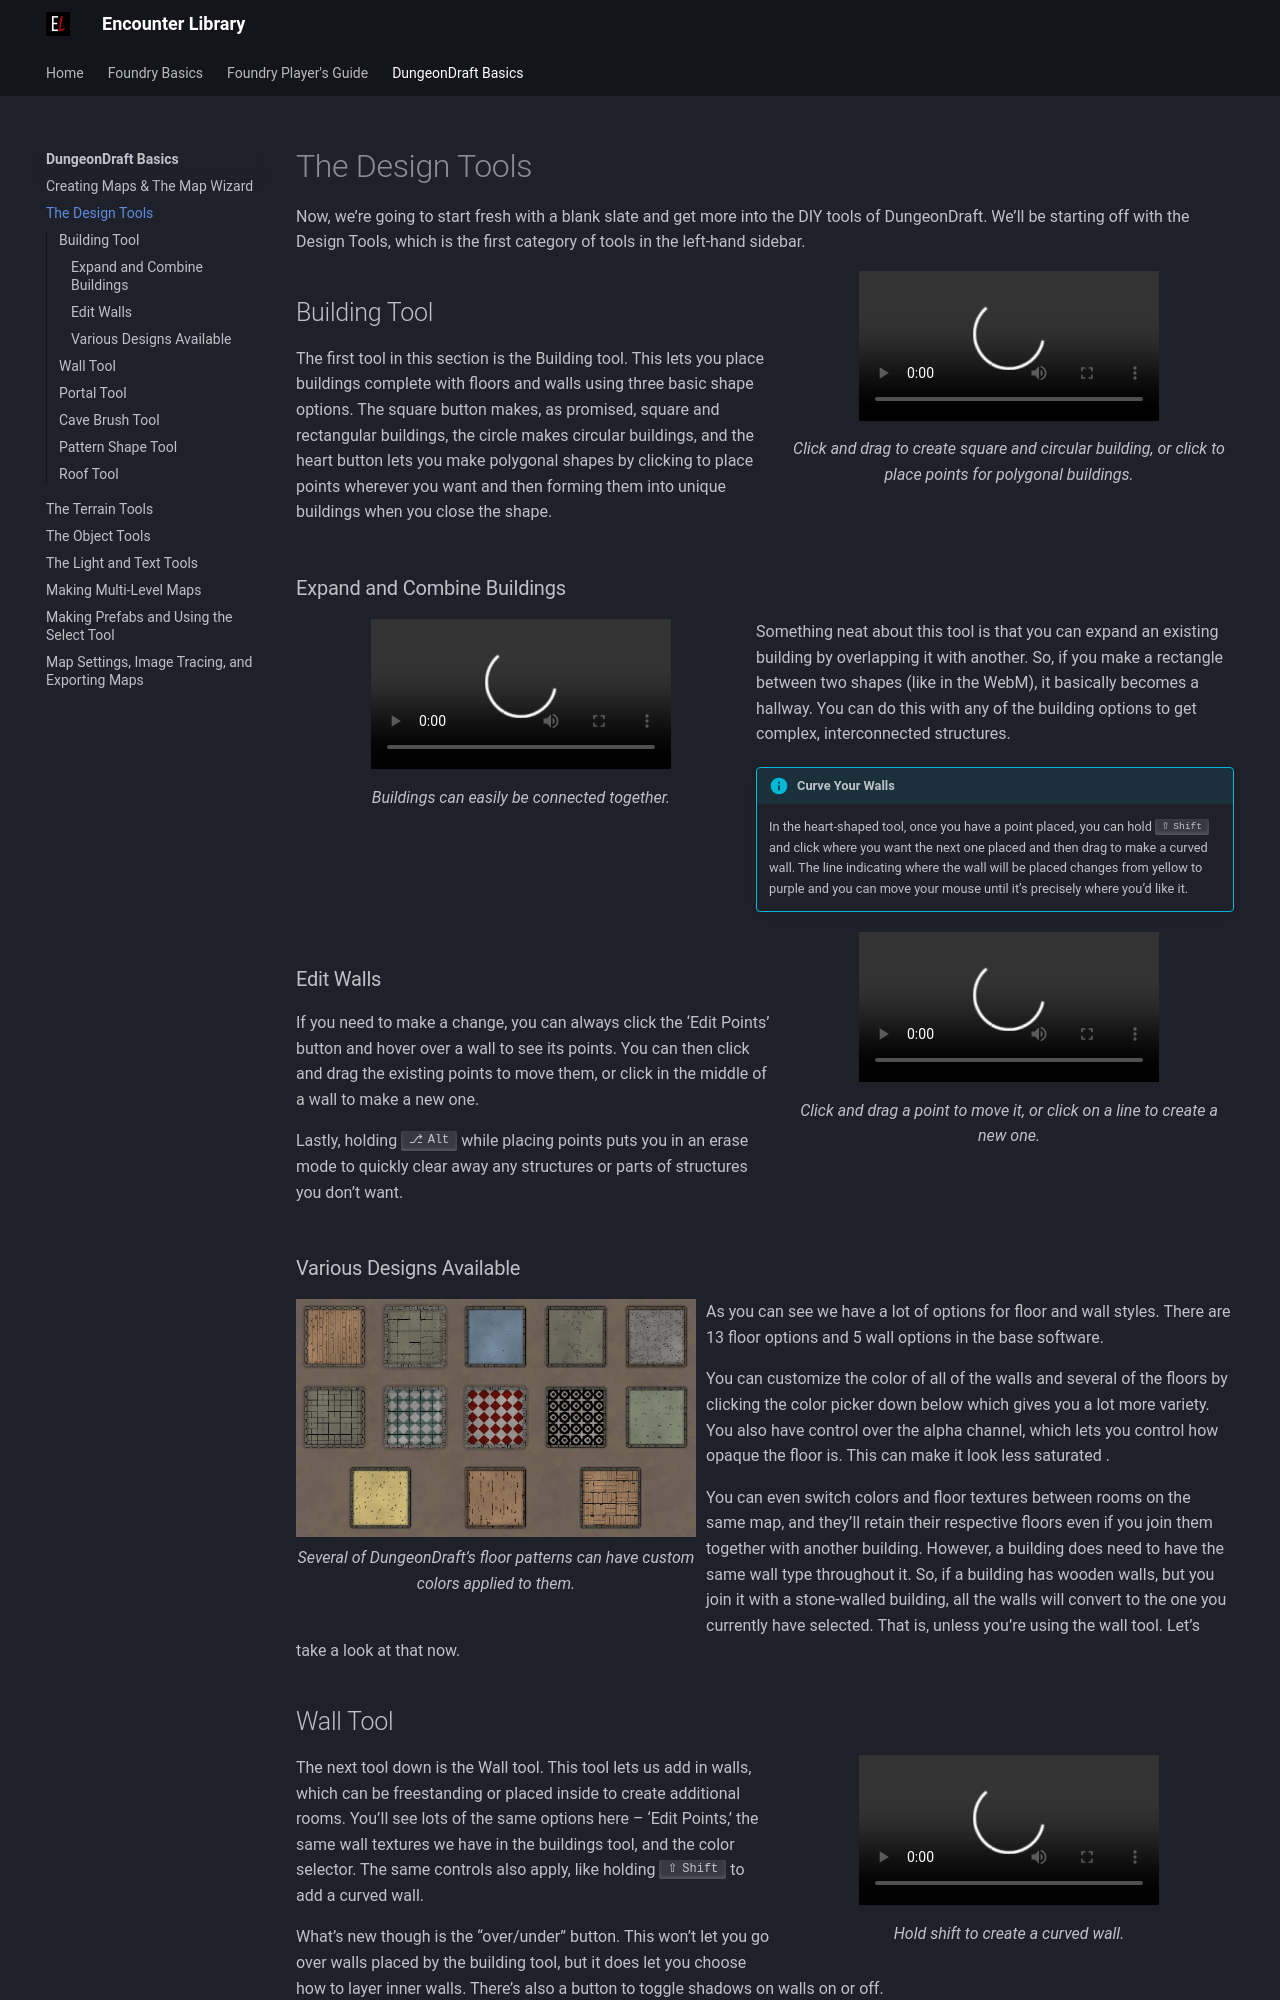

repository: mattexdee/encounter-library · page: dungeondraft-basics/design-tools/index.html · generator: mkdocs

# The Design Tools
Now, we’re going to start fresh with a blank slate and get more into the DIY tools of DungeonDraft. We’ll be starting off with the Design Tools, which is the first category of tools in the left-hand sidebar.

<figure class="right w450 video_container">
    <video controls="true" allowfullscreen="true">
        <source src="../../assets/dungeondraft-basics/design-tools/building-tool-basics.webm" type="video/webm">
        Your browser does not support the video tag.
    </video>
    <figcaption markdown>Click and drag to create square and circular building, or click to place points for polygonal buildings.</figcaption>
</figure>

## Building Tool
The first tool in this section is the Building tool. This lets you place buildings complete with floors and walls using three basic shape options. The square button makes, as promised, square and rectangular buildings, the circle makes circular buildings, and the heart button lets you make polygonal shapes by clicking to place points wherever you want and then forming them into unique buildings when you close the shape.

<div class="clear"></div>

### Expand and Combine Buildings

<figure class="left w450 video_container">
    <video controls="true" allowfullscreen="true">
        <source src="../../assets/dungeondraft-basics/design-tools/combine-buildings.webm" type="video/webm">
        Your browser does not support the video tag.
    </video>
    <figcaption markdown>Buildings can easily be connected together.</figcaption>
</figure>

Something neat about this tool is that you can expand an existing building by overlapping it with another. So, if you make a rectangle between two shapes (like in the WebM), it basically becomes a hallway. You can do this with any of the building options to get complex, interconnected structures.

!!! info "Curve Your Walls"

    In the heart-shaped tool, once you have a point placed, you can hold ++shift++ and click where you want the next one placed  and then drag to make a curved wall. The line indicating where the wall will be placed changes from yellow to purple and you can move your mouse until it’s precisely where you’d like it.

<div class="clear"></div>

<figure class="right w450 video_container">
    <video controls="true" allowfullscreen="true">
        <source src="../../assets/dungeondraft-basics/design-tools/edit-points-in-wall.webm" type="video/webm">
        Your browser does not support the video tag.
    </video>
    <figcaption markdown>Click and drag a point to move it, or click on a line to create a new one.</figcaption>
</figure>

### Edit Walls

If you need to make a change, you can always click the ‘Edit Points’ button and hover over a wall to see its points. You can then click and drag the existing points to move them, or click in the middle of a wall to make a new one.

Lastly, holding ++alt++ while placing points puts you in an erase mode to quickly clear away any structures or parts of structures you don’t want.

<div class="clear"></div>

### Various Designs Available

<figure class="left w400" markdown>
  ![Design Options](../assets/dungeondraft-basics/design-tools/wall-floors.webp){ loading=lazy }
  <figcaption>Several of DungeonDraft’s floor patterns can have custom colors applied to them.</figcaption>
</figure>

As you can see we have a lot of options for floor and wall styles. There are 13 floor options and 5 wall options in the base software.

You can customize the color of all of the walls and several of the floors by clicking the color picker down below which gives you a lot more variety. You also have control over the alpha channel, which lets you control how opaque the floor is. This can make it look less saturated .

You can even switch colors and floor textures between rooms on the same map, and they’ll retain their respective floors even if you join them together with another building. However, a building does need to have the same wall type throughout it. So, if a building has wooden walls, but you join it with a stone-walled building, all the walls will convert to the one you currently have selected. That is, unless you’re using the wall tool. Let’s take a look at that now.
